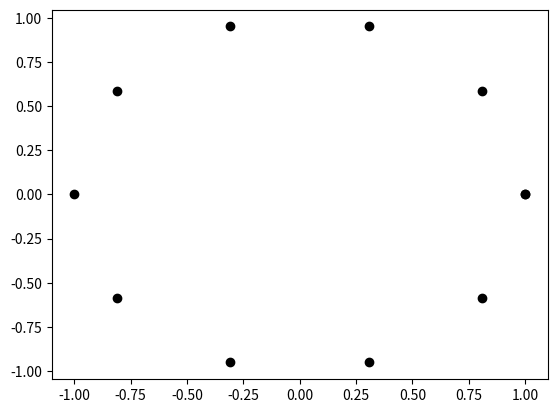

This chart was generated by the following Python code: (Note: this script raises an exception after producing the figure.)
import matplotlib
import matplotlib.pyplot as plt
import numpy as np
import itertools as it

__author__ = 'Kumru'

on_alpha = 1.0
off_alpha = 0.1

def generate_circle_graph(num_point, adjacency=None):
    """ Generates complete graph arranged in a circle

    Parameters
    ----------
    num_points : int
        Number of vertices on the graph
    adjacency : np.ndarray(K, K)
        Adjacency matrix of the graph
    """

    # Set points in circle
    theta = np.linspace(0, 2 * np.pi, num_point+1)
    x_point = np.cos(theta)
    y_point = np.sin(theta)
    point = [list(i) for i in zip(x_point, y_point)]

    # Plot points
    fig = plt.figure()
    ax = fig.add_subplot(1, 1, 1)
    ax.scatter(x_point, y_point, color='black')
    # ax.plot(x_point, y_point, color='black', picker=True)

    if adjacency is None:
        adjacency = np.ones((num_point, num_point), dtype=bool)
        adjacency -= np.diag(np.diag(adjacency))
    else:
        assert adjacency.shape[0] == adjacency.shape[1] == num_point, ''
        'Given adjacency matrix does not match the number of points'

    # Plot lines
    lines = []
    for indices in zip(*np.nonzero(np.triu(adjacency))):
        x_line = [x_point[i] for i in indices]
        y_line = [y_point[i] for i in indices]
        lines.append(ax.plot(x_line, y_line, color='blue', alpha=on_alpha, linestyle='dashed', solid_capstyle='round', linewidth=2.5, picker=10)[0])

    # Set line visibility by clicking
    def onpick(event):
        thisline = event.artist
        if thisline.get_alpha() == on_alpha:
            thisline.set_alpha(off_alpha)
        elif thisline.get_alpha() == off_alpha:
            thisline.set_alpha(on_alpha)
        fig.canvas.draw()
    fig.canvas.mpl_connect('pick_event', onpick)
    plt.show()
    return fig


# adjacency = np.array([[0, 1, 1, 0],
#                          [1, 0, 0, 1],
#                          [1, 0, 0, 1],
#                          [0, 1, 1, 0]])
generate_circle_graph(10, )
